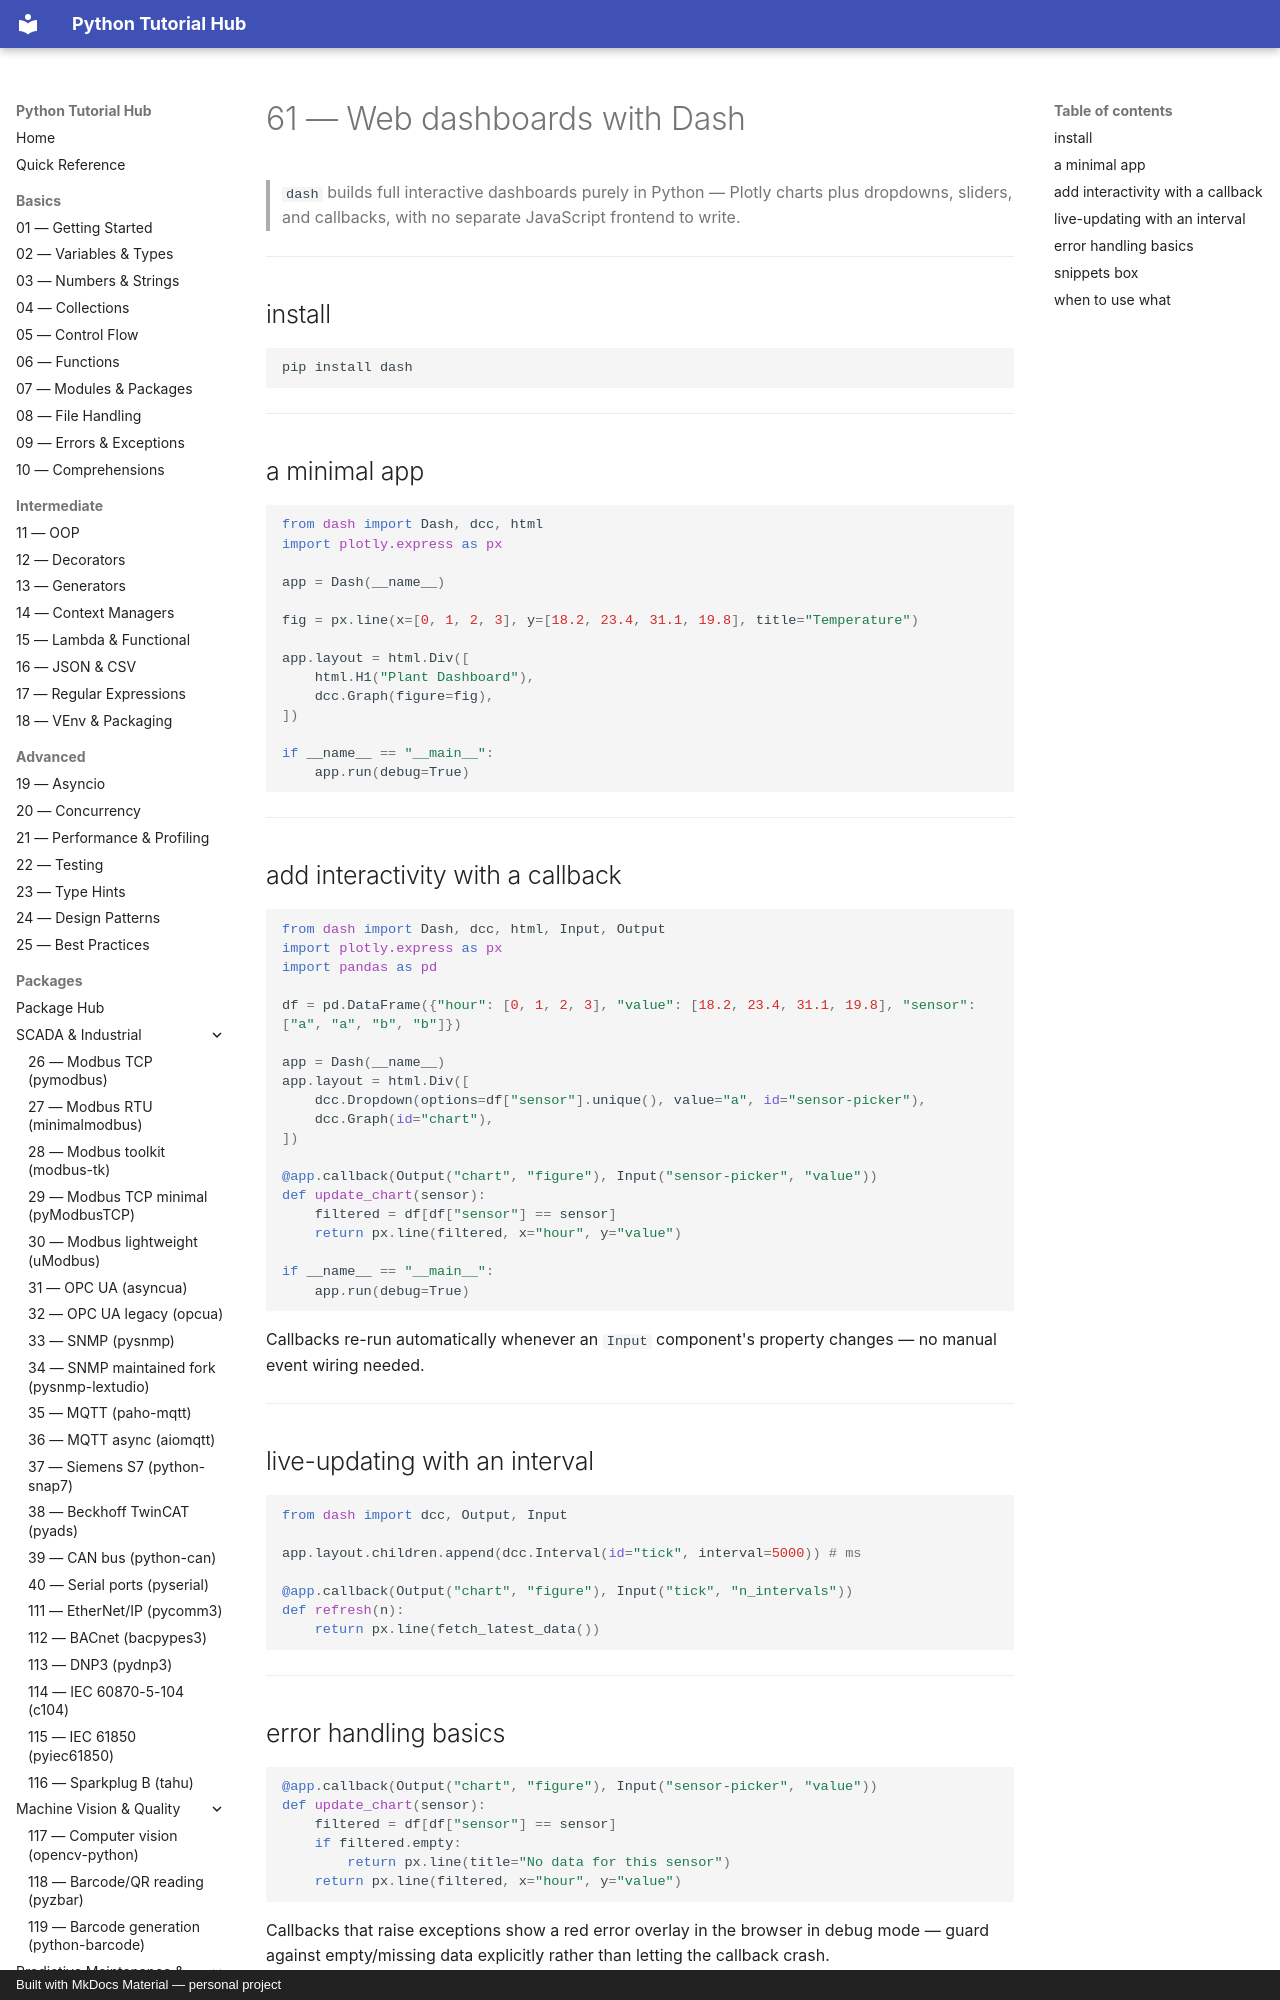

repository: mcashpersonal-ux/Python · page: packages/063-dash/index.html · generator: mkdocs · copyright: Built with MkDocs Material — personal project

# 61 — Web dashboards with Dash

> `dash` builds full interactive dashboards purely in Python — Plotly
> charts plus dropdowns, sliders, and callbacks, with no separate
> JavaScript frontend to write.

---

## install

```bash
pip install dash
```

---

## a minimal app

```python
from dash import Dash, dcc, html
import plotly.express as px

app = Dash(__name__)

fig = px.line(x=[0, 1, 2, 3], y=[18.2, 23.4, 31.1, 19.8], title="Temperature")

app.layout = html.Div([
    html.H1("Plant Dashboard"),
    dcc.Graph(figure=fig),
])

if __name__ == "__main__":
    app.run(debug=True)
```

---
